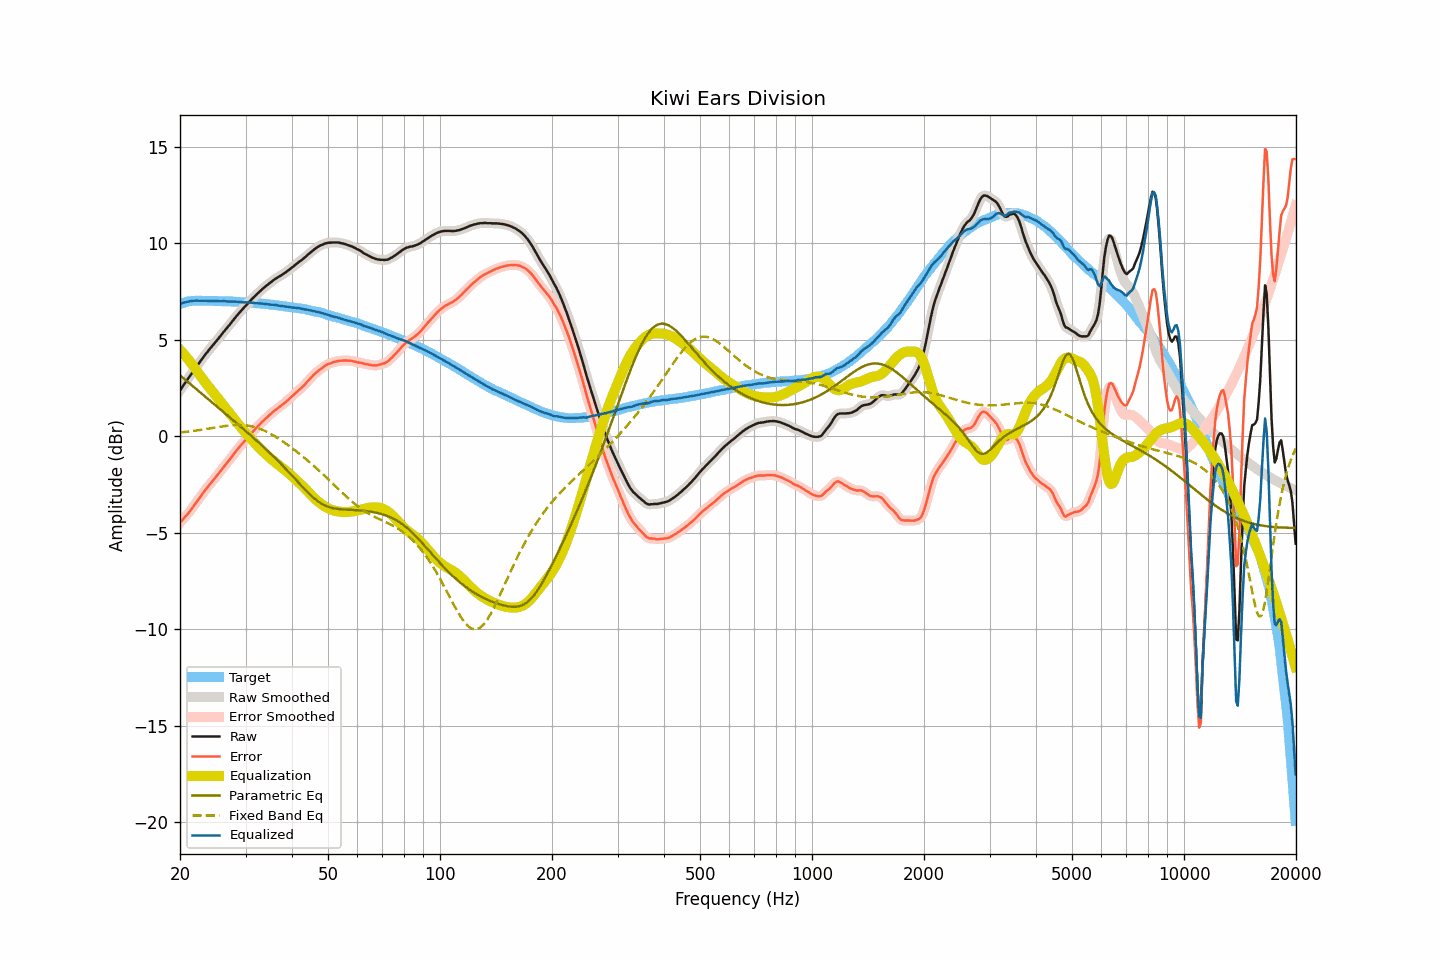

The data file committed next to this chart (first rows):
frequency, raw, smoothed, error, error_smoothed, equalization, parametric_eq, fixed_band_eq, equalized_raw, equalized_smoothed, target
20.00, 2.37, 2.37, -4.48, -4.48, 4.48, 3.16, 0.20, 6.85, 6.85, 6.85
20.20, 2.49, 2.50, -4.39, -4.39, 4.39, 3.09, 0.21, 6.88, 6.89, 6.88
20.40, 2.62, 2.62, -4.29, -4.29, 4.29, 3.02, 0.21, 6.92, 6.91, 6.91
20.61, 2.74, 2.74, -4.19, -4.20, 4.20, 2.95, 0.22, 6.94, 6.94, 6.93
20.81, 2.86, 2.86, -4.10, -4.10, 4.10, 2.88, 0.23, 6.96, 6.96, 6.96
21.02, 2.98, 2.98, -4.01, -4.00, 4.00, 2.81, 0.24, 6.98, 6.98, 6.99
21.23, 3.10, 3.10, -3.90, -3.90, 3.89, 2.74, 0.25, 6.99, 7.00, 7.00
21.44, 3.22, 3.22, -3.79, -3.79, 3.78, 2.67, 0.26, 7.01, 7.01, 7.01
21.66, 3.34, 3.34, -3.68, -3.67, 3.67, 2.60, 0.27, 7.02, 7.02, 7.02
21.87, 3.47, 3.46, -3.55, -3.56, 3.56, 2.53, 0.29, 7.03, 7.03, 7.02
22.09, 3.58, 3.58, -3.44, -3.44, 3.45, 2.46, 0.30, 7.03, 7.03, 7.03
22.31, 3.69, 3.70, -3.33, -3.33, 3.33, 2.39, 0.31, 7.02, 7.03, 7.03
22.54, 3.81, 3.81, -3.22, -3.22, 3.21, 2.32, 0.32, 7.02, 7.02, 7.03
22.76, 3.92, 3.93, -3.10, -3.10, 3.10, 2.25, 0.33, 7.02, 7.02, 7.03
22.99, 4.04, 4.04, -2.97, -2.98, 2.98, 2.18, 0.35, 7.02, 7.02, 7.02
23.22, 4.15, 4.15, -2.86, -2.86, 2.87, 2.11, 0.36, 7.02, 7.02, 7.02
23.45, 4.26, 4.26, -2.75, -2.75, 2.76, 2.04, 0.37, 7.02, 7.02, 7.01
23.69, 4.36, 4.37, -2.65, -2.65, 2.65, 1.97, 0.39, 7.01, 7.02, 7.01
23.92, 4.47, 4.47, -2.54, -2.55, 2.55, 1.90, 0.40, 7.02, 7.02, 7.01
24.16, 4.57, 4.57, -2.45, -2.45, 2.44, 1.82, 0.41, 7.02, 7.02, 7.02
24.40, 4.67, 4.68, -2.35, -2.34, 2.34, 1.75, 0.43, 7.02, 7.02, 7.02
24.65, 4.77, 4.77, -2.24, -2.24, 2.24, 1.68, 0.44, 7.01, 7.01, 7.01
24.89, 4.87, 4.87, -2.13, -2.14, 2.14, 1.61, 0.45, 7.01, 7.01, 7.01
25.14, 4.97, 4.97, -2.03, -2.03, 2.03, 1.54, 0.47, 7.01, 7.01, 7.01
25.39, 5.08, 5.08, -1.93, -1.93, 1.93, 1.47, 0.48, 7.00, 7.00, 7.01
25.65, 5.18, 5.18, -1.82, -1.82, 1.82, 1.40, 0.49, 7.00, 7.00, 7.01
25.91, 5.28, 5.29, -1.71, -1.71, 1.72, 1.33, 0.51, 7.00, 7.00, 7.00
26.16, 5.39, 5.39, -1.60, -1.60, 1.61, 1.26, 0.52, 7.01, 7.00, 6.99
26.43, 5.49, 5.49, -1.50, -1.50, 1.51, 1.19, 0.53, 7.00, 7.00, 6.99
26.69, 5.59, 5.59, -1.40, -1.40, 1.40, 1.12, 0.54, 6.99, 6.99, 6.99
26.96, 5.69, 5.69, -1.30, -1.30, 1.29, 1.05, 0.55, 6.99, 6.99, 6.99
27.23, 5.79, 5.79, -1.20, -1.19, 1.19, 0.98, 0.56, 6.98, 6.98, 6.99
27.50, 5.90, 5.90, -1.09, -1.09, 1.08, 0.91, 0.57, 6.98, 6.98, 6.99
27.77, 6.00, 6.01, -0.97, -0.97, 0.97, 0.84, 0.58, 6.98, 6.98, 6.98
28.05, 6.11, 6.11, -0.86, -0.86, 0.86, 0.77, 0.58, 6.98, 6.98, 6.98
28.33, 6.21, 6.21, -0.75, -0.75, 0.76, 0.69, 0.58, 6.97, 6.97, 6.96
28.62, 6.31, 6.31, -0.65, -0.65, 0.66, 0.62, 0.59, 6.97, 6.97, 6.96
28.90, 6.41, 6.41, -0.55, -0.55, 0.55, 0.55, 0.59, 6.97, 6.96, 6.96
29.19, 6.50, 6.50, -0.45, -0.45, 0.45, 0.48, 0.59, 6.96, 6.96, 6.95
29.48, 6.59, 6.59, -0.36, -0.36, 0.36, 0.41, 0.58, 6.95, 6.95, 6.96
29.78, 6.68, 6.68, -0.26, -0.26, 0.26, 0.34, 0.58, 6.94, 6.94, 6.95
30.08, 6.77, 6.77, -0.17, -0.17, 0.16, 0.26, 0.57, 6.94, 6.94, 6.94
30.38, 6.86, 6.86, -0.07, -0.07, 0.07, 0.19, 0.56, 6.93, 6.93, 6.93
30.68, 6.95, 6.95, 0.02, 0.03, -0.02, 0.12, 0.54, 6.93, 6.93, 6.93
30.99, 7.04, 7.04, 0.12, 0.12, -0.12, 0.04, 0.53, 6.92, 6.92, 6.92
31.30, 7.13, 7.13, 0.22, 0.21, -0.21, -0.03, 0.51, 6.92, 6.92, 6.92
31.61, 7.21, 7.21, 0.30, 0.30, -0.30, -0.10, 0.49, 6.91, 6.91, 6.91
31.93, 7.29, 7.29, 0.39, 0.39, -0.39, -0.18, 0.47, 6.90, 6.90, 6.90
32.24, 7.37, 7.37, 0.49, 0.48, -0.48, -0.25, 0.44, 6.89, 6.89, 6.89
32.57, 7.45, 7.45, 0.57, 0.57, -0.57, -0.33, 0.41, 6.88, 6.89, 6.89
32.89, 7.53, 7.53, 0.65, 0.65, -0.65, -0.40, 0.38, 6.88, 6.88, 6.88
33.22, 7.61, 7.61, 0.74, 0.74, -0.74, -0.48, 0.35, 6.88, 6.88, 6.87
33.55, 7.68, 7.68, 0.82, 0.82, -0.82, -0.56, 0.31, 6.87, 6.87, 6.87
33.89, 7.75, 7.75, 0.90, 0.90, -0.90, -0.63, 0.27, 6.86, 6.86, 6.85
34.23, 7.82, 7.82, 0.97, 0.97, -0.97, -0.71, 0.23, 6.85, 6.85, 6.85
34.57, 7.88, 7.89, 1.04, 1.05, -1.05, -0.79, 0.19, 6.83, 6.83, 6.84
34.92, 7.95, 7.95, 1.13, 1.12, -1.12, -0.87, 0.15, 6.83, 6.83, 6.83
35.27, 8.01, 8.02, 1.19, 1.20, -1.20, -0.95, 0.10, 6.82, 6.82, 6.82
35.62, 8.08, 8.08, 1.27, 1.27, -1.27, -1.03, 0.05, 6.82, 6.81, 6.81
35.97, 8.14, 8.14, 1.35, 1.34, -1.33, -1.11, 0.00, 6.81, 6.81, 6.80
... 635 more rows
